Image classification data set "Vegitable" (Sanjay-10/Fruit-and-Vegetable-Classification on GitHub). Class labels (3): capsicum, potato white, tomato heart.

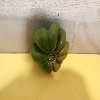
Label: capsicum

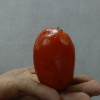
Label: tomato heart

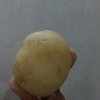
Label: potato white

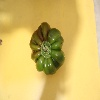
Label: capsicum

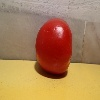
Label: tomato heart

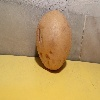
Label: potato white
